Dataset: cats_and_dogs (GitHub, junchenfeng/machine-learning-interactive-demo). Classes: cats, dogs.

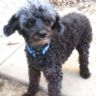
Label: dogs

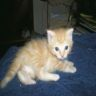
Label: cats

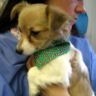
Label: dogs

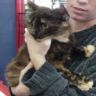
Label: cats

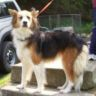
Label: dogs

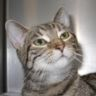
Label: cats
